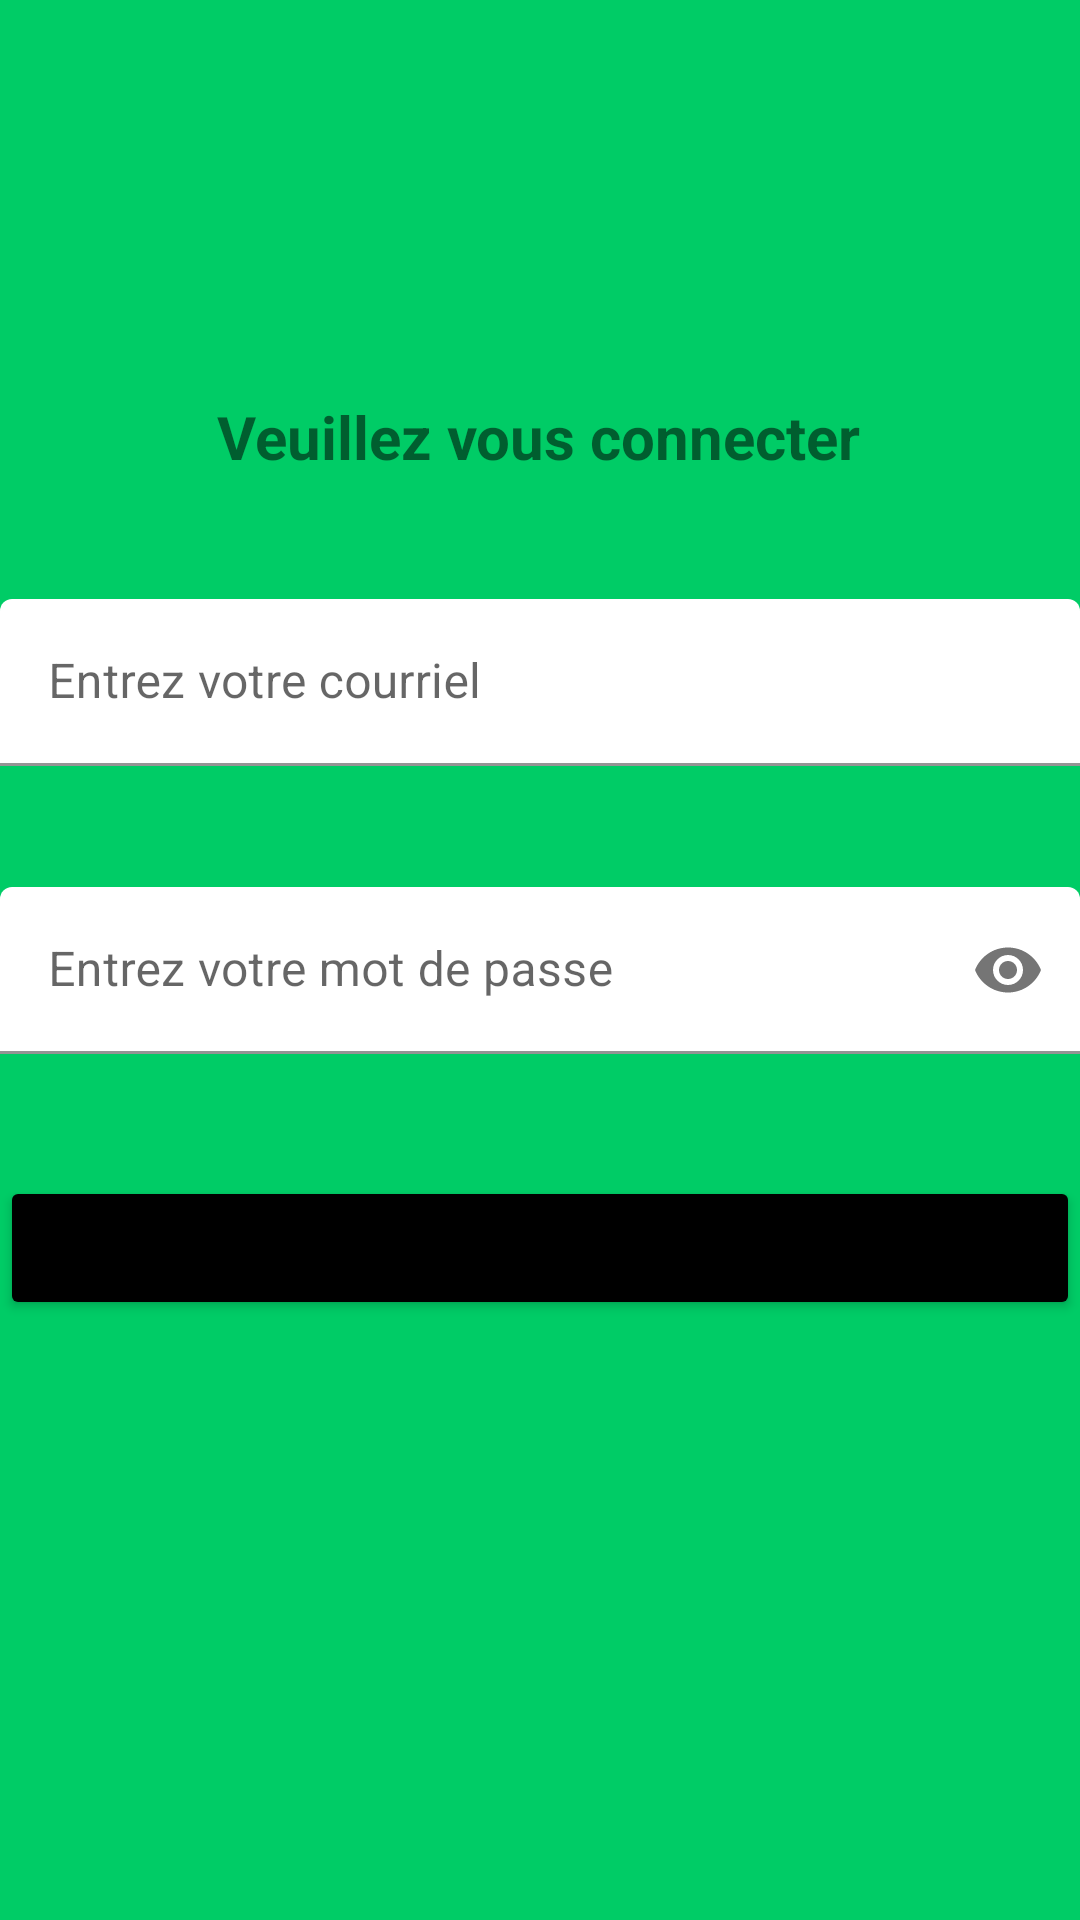

Here is an Android app screen rendered from its layout file. Give the layout XML and the strings, colors and styles it references.
<!-- AndroidManifest.xml: application theme Theme.TP2MejdoubiAbdelhadi -->
<!-- res/layout/activity_connexion.xml -->
<?xml version="1.0" encoding="utf-8"?>
<androidx.constraintlayout.widget.ConstraintLayout xmlns:android="http://schemas.android.com/apk/res/android"
    xmlns:app="http://schemas.android.com/apk/res-auto"
    xmlns:tools="http://schemas.android.com/tools"
    android:layout_width="match_parent"
    android:layout_height="match_parent"
    android:background="@color/vert"
    tools:context=".ActivityConnexion">

    <TextView
        android:id="@+id/tv_titre"
        android:layout_width="wrap_content"
        android:layout_height="wrap_content"
        android:layout_marginTop="52dp"
        android:text="Veuillez vous connecter"
        android:textSize="20sp"
        android:textStyle="bold"
        app:layout_constraintEnd_toEndOf="parent"
        app:layout_constraintHorizontal_bias="0.497"
        app:layout_constraintStart_toStartOf="parent"
        app:layout_constraintTop_toBottomOf="@+id/img_uberEatConnexion" />

    <com.google.android.material.textfield.TextInputLayout
        android:id="@+id/til_courriel"
        android:layout_width="match_parent"
        android:layout_height="wrap_content"
        android:hint="Entrez votre courriel"
        app:layout_constraintBottom_toTopOf="@+id/til_mdp"
        app:layout_constraintTop_toBottomOf="@+id/tv_titre">

        <com.google.android.material.textfield.TextInputEditText
            android:id="@+id/tiet_courriel"
            android:layout_width="match_parent"
            android:layout_height="wrap_content"
            android:backgroundTint="@color/white"
            android:inputType="textEmailAddress"
            android:maxLines="1" />


    </com.google.android.material.textfield.TextInputLayout>

    <com.google.android.material.textfield.TextInputLayout
        android:id="@+id/til_mdp"
        android:layout_width="match_parent"
        android:layout_height="wrap_content"
        android:hint="Entrez votre mot de passe"
        app:endIconMode="password_toggle"
        app:layout_constraintBottom_toTopOf="@+id/btn_seconnecter"
        app:layout_constraintTop_toBottomOf="@+id/til_courriel">

        <com.google.android.material.textfield.TextInputEditText
            android:id="@+id/tiet_mdp"
            android:layout_width="match_parent"
            android:layout_height="wrap_content"
            android:backgroundTint="@color/white"
            android:inputType="textPassword"
            android:maxLines="1" />

    </com.google.android.material.textfield.TextInputLayout>

    <Button
        android:id="@+id/btn_seconnecter"
        android:layout_width="match_parent"
        android:layout_height="wrap_content"
        android:layout_marginBottom="200dp"
        android:backgroundTint="@color/black"
        android:text="SE CONNECTER"
        app:layout_constraintBottom_toBottomOf="parent"
        app:layout_constraintEnd_toEndOf="parent"
        app:layout_constraintHorizontal_bias="0.0"
        app:layout_constraintStart_toStartOf="parent" />

    <ImageView
        android:id="@+id/img_uberEatConnexion"
        android:layout_width="wrap_content"
        android:layout_height="wrap_content"
        android:layout_marginTop="80dp"
        app:layout_constraintEnd_toEndOf="parent"
        app:layout_constraintHorizontal_bias="0.498"
        app:layout_constraintStart_toStartOf="parent"
        app:layout_constraintTop_toTopOf="parent"
        app:srcCompat="@drawable/logoubereat" />


</androidx.constraintlayout.widget.ConstraintLayout>
<!-- resources referenced by this layout -->
<resources>
  <color name="black">#FF000000</color>
  <color name="vert">#00CC66</color>
  <color name="white">#FFFFFFFF</color>
  <style name="Theme.TP2MejdoubiAbdelhadi" parent="Theme.MaterialComponents.DayNight.DarkActionBar">
          
          <item name="colorPrimary">@color/black</item>
          <item name="colorPrimaryVariant">@color/black</item>
          <item name="colorOnPrimary">@color/white</item>
          
          <item name="colorSecondary">@color/teal_200</item>
          <item name="colorSecondaryVariant">@color/teal_700</item>
          <item name="colorOnSecondary">@color/black</item>
          
          <item name="android:statusBarColor" tools:targetApi="l">?attr/colorPrimaryVariant</item>
          
      </style>
  <color name="teal_200">#FF03DAC5</color>
  <color name="teal_700">#FF018786</color>
</resources>
